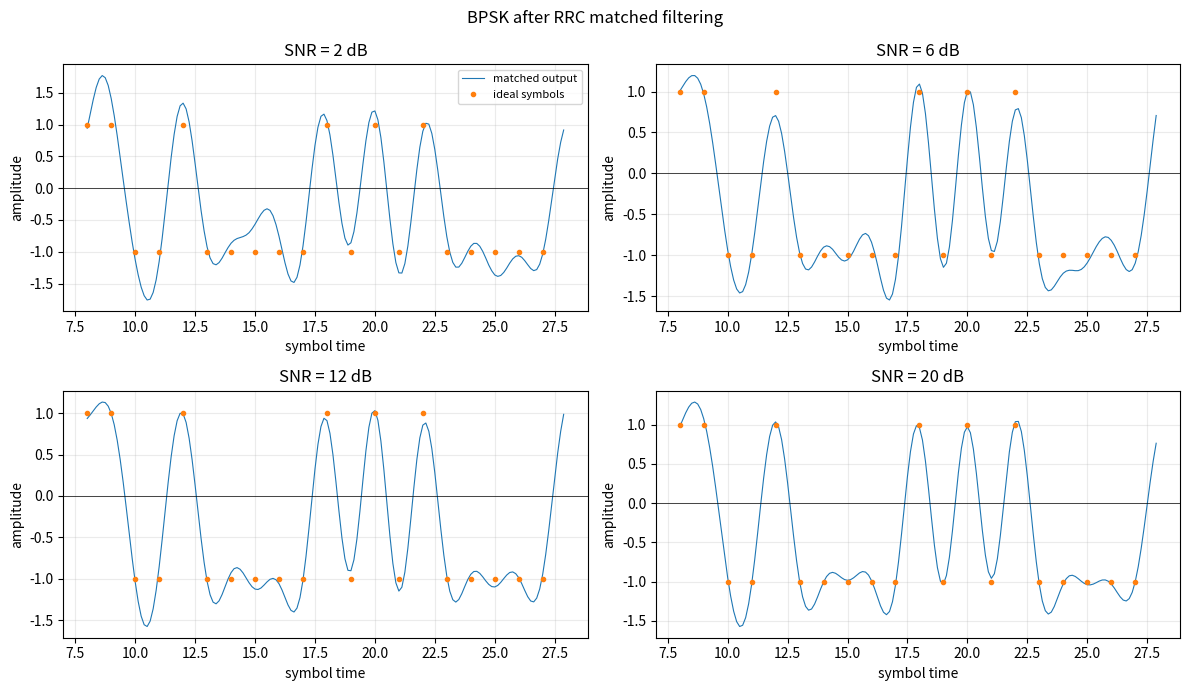
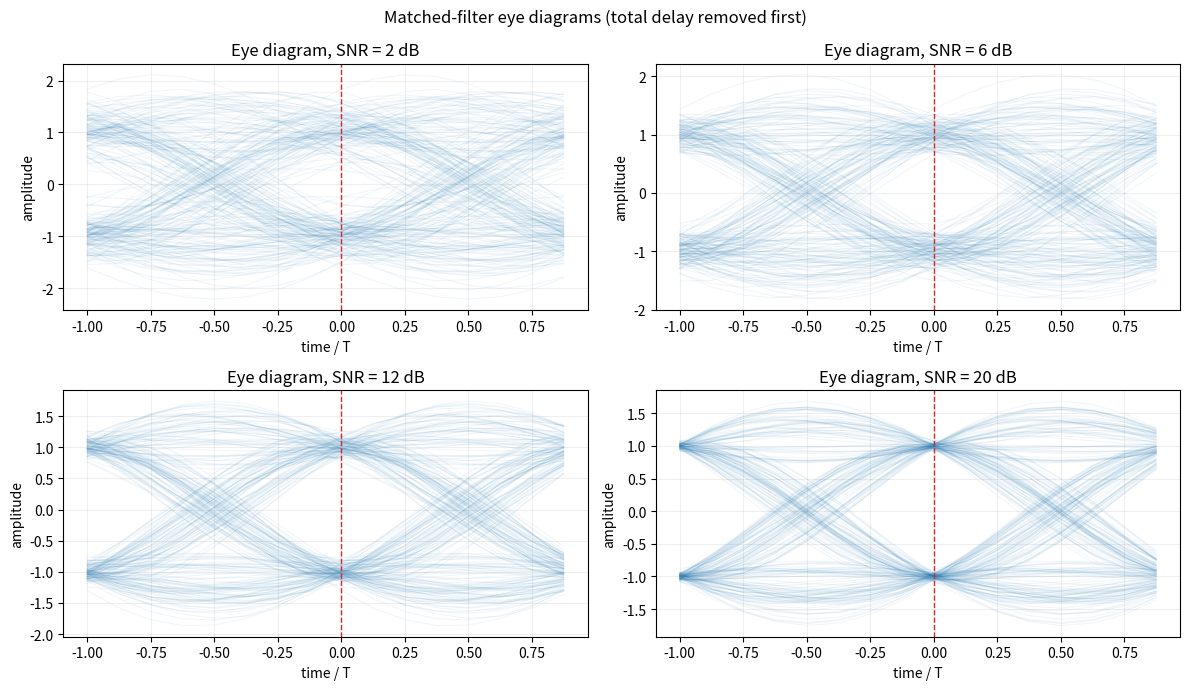
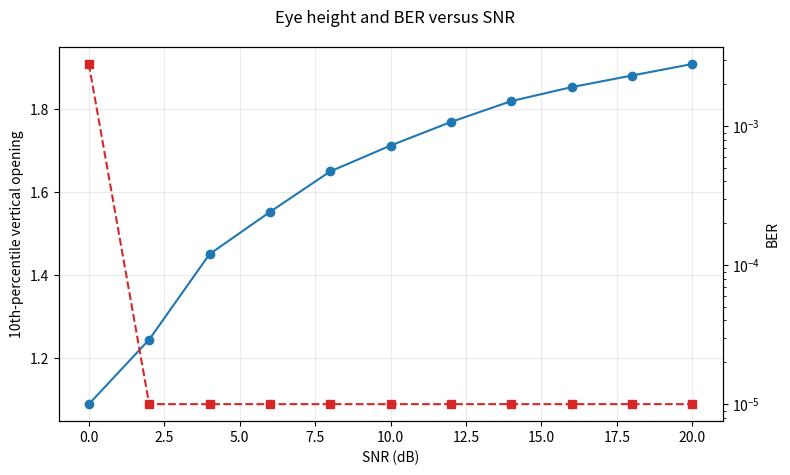
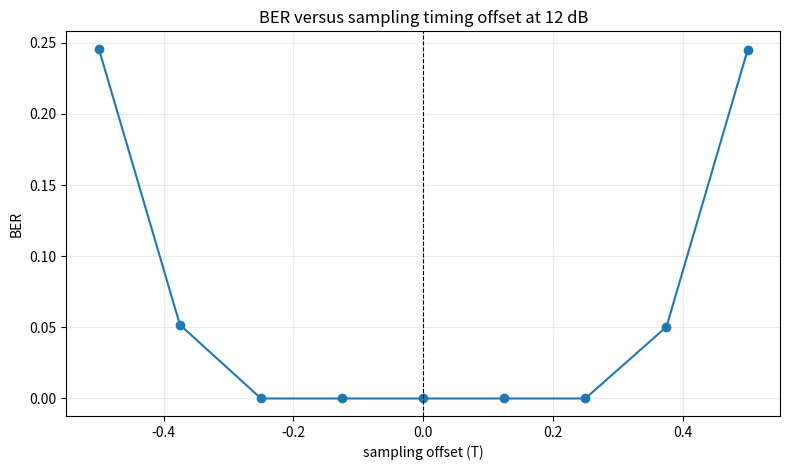
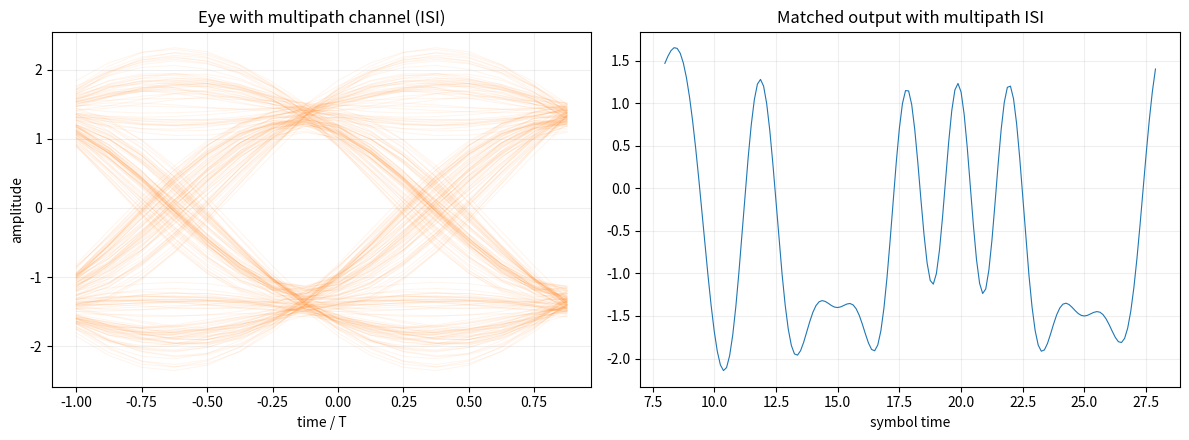

Recreate these plots in Python, in order.
#!/usr/bin/env python3
"""Experiment 8: matched filtering, ISI, and eye diagrams.

Uses NumPy and Matplotlib only; no communications toolbox is required.
Run: python3 experiment8.py --outdir experiment8_results
"""
from __future__ import annotations
import argparse
import json
from pathlib import Path
import numpy as np
import matplotlib.pyplot as plt


def rrc_taps(beta: float, span: int, sps: int) -> np.ndarray:
    """Unit-energy root-raised-cosine impulse response."""
    if not (0 <= beta <= 1):
        raise ValueError("beta must be in [0, 1]")
    if span <= 0 or sps <= 1:
        raise ValueError("span > 0 and sps > 1 are required")
    t = np.arange(-span / 2, span / 2 + 1 / sps, 1 / sps, dtype=float)
    h = np.empty_like(t)
    for i, ti in enumerate(t):
        if abs(ti) < 1e-12:
            h[i] = 1 + beta * (4 / np.pi - 1)
        elif beta > 0 and abs(abs(4 * beta * ti) - 1) < 1e-10:
            h[i] = (beta / np.sqrt(2)) * ((1 + 2 / np.pi) * np.sin(np.pi / (4 * beta)) + (1 - 2 / np.pi) * np.cos(np.pi / (4 * beta)))
        else:
            x = np.pi * ti
            h[i] = (np.sin(x * (1 - beta)) + 4 * beta * ti * np.cos(x * (1 + beta))) / (x * (1 - (4 * beta * ti) ** 2))
    h /= np.sqrt(np.sum(h * h))
    return h


def add_awgn(x: np.ndarray, snr_db: float, rng: np.random.Generator) -> np.ndarray:
    """Add real AWGN using measured waveform power and the requested SNR."""
    p = np.mean(x * x)
    noise_power = p / (10 ** (snr_db / 10))
    return x + rng.normal(0, np.sqrt(noise_power), size=x.shape)


def transmit_and_match(bits: np.ndarray, beta: float, span: int, sps: int,
                       snr_db: float, rng: np.random.Generator,
                       channel: np.ndarray | None = None):
    symbols = 2 * bits.astype(float) - 1
    up = np.zeros(len(symbols) * sps)
    up[::sps] = symbols
    h = rrc_taps(beta, span, sps)
    shaped = np.convolve(up, h)
    if channel is not None:
        shaped = np.convolve(shaped, channel)
    noisy = add_awgn(shaped, snr_db, rng)
    matched = np.convolve(noisy, h[::-1])
    filter_delay = len(h) - 1  # transmit RRC delay + receive RRC delay
    channel_delay = 0 if channel is None else (len(channel) - 1) // 2
    total_delay = filter_delay + channel_delay
    sample_idx = total_delay + np.arange(len(symbols)) * sps
    valid = sample_idx < len(matched)
    return symbols, shaped, matched, sample_idx[valid], h, filter_delay, total_delay


def detected_symbols(matched: np.ndarray, sample_idx: np.ndarray) -> np.ndarray:
    """Sample only at indices after the measured cascade delay is removed."""
    return matched[sample_idx.astype(int)]


def eye_segments(x: np.ndarray, sps: int, sample_offset: int = 0,
                 ntraces: int = 200) -> tuple[np.ndarray, np.ndarray]:
    """Return 2-symbol eye traces, centered on candidate symbol samples."""
    width = 2 * sps
    starts = np.arange(sample_offset, len(x) - width, sps)
    starts = starts[:ntraces]
    seg = np.array([x[s:s + width] for s in starts]) if len(starts) else np.empty((0, width))
    return np.linspace(-1, 1, width, endpoint=False), seg


def ber_at_offset(matched, symbols, nominal_indices, offsets):
    out = []
    for off in offsets:
        idx = nominal_indices + off
        keep = (idx >= 0) & (idx < len(matched))
        decisions = np.where(matched[idx[keep]] >= 0, 1.0, -1.0)
        out.append(np.mean(decisions != symbols[keep]))
    return np.array(out)


def savefig(fig, path: Path):
    fig.tight_layout()
    fig.savefig(path, dpi=170, bbox_inches="tight")
    plt.close(fig)


def main(outdir: str):
    out = Path(outdir); out.mkdir(parents=True, exist_ok=True)
    rng = np.random.default_rng(8)
    sps, span, beta = 8, 10, 0.35
    nbits = 5000
    bits = rng.integers(0, 2, nbits)
    snrs = [2, 6, 12, 20]

    # Required transmit/matched-filter output and eye diagrams.
    traces = {}
    for snr in snrs:
        symbols, shaped, mf, idx, h, fd, td = transmit_and_match(bits, beta, span, sps, snr, rng)
        traces[snr] = (symbols, shaped, mf, idx, fd, td)
    fig, ax = plt.subplots(2, 2, figsize=(12, 7))
    for a, snr in zip(ax.ravel(), snrs):
        symbols, shaped, mf, idx, fd, td = traces[snr]
        n0 = td + 8 * sps
        n1 = n0 + 20 * sps
        t = (np.arange(n0, n1) - td) / sps
        a.plot(t, mf[n0:n1], lw=0.8, label="matched output")
        a.plot(np.arange(8, 28), symbols[8:28], "o", ms=3, label="ideal symbols")
        a.axhline(0, color="k", lw=0.5)
        a.set_title(f"SNR = {snr} dB")
        a.set_xlabel("symbol time"); a.set_ylabel("amplitude"); a.grid(alpha=.25)
    ax[0, 0].legend(fontsize=8)
    fig.suptitle("BPSK after RRC matched filtering")
    savefig(fig, out / "01_transmit_matched_output.png")

    fig, ax = plt.subplots(2, 2, figsize=(12, 7))
    for a, snr in zip(ax.ravel(), snrs):
        symbols, shaped, mf, idx, fd, td = traces[snr]
        # Start on the compensated stream so eye traces are symbol aligned.
        x = mf[td:]
        time, seg = eye_segments(x, sps, 0, 260)
        a.plot(time, seg.T, color="tab:blue", alpha=.07, lw=.7)
        a.axvline(0, color="tab:red", ls="--", lw=1)
        a.set_title(f"Eye diagram, SNR = {snr} dB")
        a.set_xlabel("time / T"); a.set_ylabel("amplitude"); a.grid(alpha=.2)
    fig.suptitle("Matched-filter eye diagrams (total delay removed first)")
    savefig(fig, out / "02_eye_diagrams.png")

    # Eye height: vertical opening at the nominal center, robustly measured by percentiles.
    snr_grid = np.arange(0, 21, 2)
    eye_heights, bers = [], []
    for snr in snr_grid:
        symbols, shaped, mf, idx, h, fd, td = transmit_and_match(bits, beta, span, sps, float(snr), rng)
        x = mf[td:]
        center = x[::sps]
        pos = center[center > 0]; neg = center[center < 0]
        eye_heights.append(np.percentile(pos, 10) - np.percentile(neg, 90))
        bers.append(np.mean(np.where(center[:len(symbols)] >= 0, 1, -1) != symbols[:len(center)]))
    fig, ax1 = plt.subplots(figsize=(8, 4.8))
    ax1.plot(snr_grid, eye_heights, "o-", label="eye height")
    ax1.set_xlabel("SNR (dB)"); ax1.set_ylabel("10th-percentile vertical opening"); ax1.grid(alpha=.25)
    ax2 = ax1.twinx(); ax2.semilogy(snr_grid, np.maximum(bers, 1e-5), "s--", color="tab:red", label="BER")
    ax2.set_ylabel("BER")
    fig.suptitle("Eye height and BER versus SNR")
    savefig(fig, out / "03_eye_height_vs_snr.png")

    # Timing sensitivity at 12 dB. Offset is in samples around nominal symbol center.
    symbols, shaped, mf, idx, h, fd, td = transmit_and_match(bits, beta, span, sps, 12, rng)
    offsets = np.arange(-sps // 2, sps // 2 + 1)
    timing_ber = ber_at_offset(mf, symbols, idx, offsets)
    fig, ax = plt.subplots(figsize=(8, 4.8))
    ax.plot(offsets / sps, timing_ber, "o-")
    ax.axvline(0, color="k", ls="--", lw=.8)
    ax.set_xlabel("sampling offset (T)"); ax.set_ylabel("BER"); ax.set_title("BER versus sampling timing offset at 12 dB")
    ax.grid(alpha=.25); savefig(fig, out / "04_ber_vs_timing_offset.png")

    # Multipath ISI example.
    channel = np.array([0.9, 0.0, 0.35, 0.0, 0.2])
    symbols_i, shaped_i, mf_i, idx_i, h_i, fd_i, td_i = transmit_and_match(bits, beta, span, sps, 18, rng, channel)
    fig, ax = plt.subplots(1, 2, figsize=(12, 4.5))
    x = mf_i[td_i:]
    time, seg = eye_segments(x, sps, 0, 260)
    ax[0].plot(time, seg.T, color="tab:orange", alpha=.08, lw=.7)
    ax[0].set_title("Eye with multipath channel (ISI)"); ax[0].set_xlabel("time / T"); ax[0].set_ylabel("amplitude"); ax[0].grid(alpha=.2)
    n0 = td_i + 8*sps; n1 = n0 + 20*sps
    ax[1].plot((np.arange(n0,n1)-td_i)/sps, mf_i[n0:n1], lw=.8)
    ax[1].set_title("Matched output with multipath ISI"); ax[1].set_xlabel("symbol time"); ax[1].grid(alpha=.2)
    savefig(fig, out / "05_multipath_isi.png")

    # Sensitivity variations: beta and span at 12 dB, with timing offset 0.
    variations = []
    for b in [0.2, 0.35, 0.7]:
        sy, sh, mm, ii, hh, ff, tt = transmit_and_match(bits, b, span, sps, 12, rng)
        det = detected_symbols(mm, ii)
        variations.append({"rolloff": b, "span": span, "delay_samples": int(ff), "ber": float(np.mean(np.where(det >= 0, 1, -1) != sy[:len(det)]))})
    for sp in [6, 10, 14]:
        sy, sh, mm, ii, hh, ff, tt = transmit_and_match(bits, beta, sp, sps, 12, rng)
        det = detected_symbols(mm, ii)
        variations.append({"rolloff": beta, "span": sp, "delay_samples": int(ff), "ber": float(np.mean(np.where(det >= 0, 1, -1) != sy[:len(det)]))})

    # Deterministic no-noise cascade validation: peak is at total delay.
    sy0, sh0, mm0, ii0, hh0, ff0, tt0 = transmit_and_match(bits[:100], beta, span, sps, 100, rng)
    peak = int(np.argmax(np.abs(np.convolve(np.convolve(np.eye(1, len(hh0), 0).ravel(), hh0), hh0[::-1]))))
    # For a symbol impulse, cascade peak must equal len(h)-1. This is independent of data.
    cascade = np.convolve(hh0, hh0[::-1])
    cascade_peak = int(np.argmax(np.abs(cascade)))
    detected = detected_symbols(mm0, ii0)
    decisions = np.where(detected >= 0, 1, -1)
    validation = {
        "sps": sps, "span_symbols": span, "rolloff": beta,
        "rrc_taps": len(hh0), "tx_delay_samples": (len(hh0)-1)//2,
        "rx_delay_samples": (len(hh0)-1)//2, "total_cascade_delay_samples": int(ff0),
        "cascade_peak_index_samples": cascade_peak,
        "delay_formula": "(len(h)-1)/2 + (len(h)-1)/2 = len(h)-1",
        "detected_first_sample_index": int(ii0[0]),
        "delay_removed_before_detection": bool(ii0[0] == ff0),
        "noiseless_detection_ber_at_delay_removed": float(np.mean(decisions != sy0[:len(decisions)])),
        "timing_offsets_samples": offsets.tolist(),
        "timing_ber": timing_ber.tolist(), "snr_grid_db": snr_grid.tolist(),
        "eye_height": [float(x) for x in eye_heights], "ber_vs_snr": [float(x) for x in bers],
        "parameter_variations": variations, "multipath_channel": channel.tolist(),
    }
    (out / "results.json").write_text(json.dumps(validation, indent=2))

    report = out / "experiment8_report.md"
    report.write_text(f"""# Experiment 8 — Matched Filtering, ISI, and Eye Diagrams

## Conclusion

The simulation demonstrates that the receive RRC filter is a matched filter for the transmit RRC pulse. With the total cascade delay removed, the nominal symbol samples occur at indices `total_delay + k·sps`; sampling there gives a clean BPSK decision statistic. Noise reduces eye height and increases BER, timing offsets close the eye, and multipath creates intersymbol interference (ISI) even when the additive noise is small.

## Implementation

The experiment uses BPSK symbols, an explicitly coded unit-energy root-raised-cosine (RRC) pulse, convolution for transmit shaping, real additive white Gaussian noise, and a time-reversed RRC receive filter. No communications toolbox is used. The default parameters are `sps={sps}`, roll-off `β={beta}`, and span `{span}` symbols. The RRC filter has `{len(hh0)}` taps.

The reusable `eye_segments()` function extracts overlapping two-symbol traces from a delay-compensated matched-filter stream. The traces are plotted against normalized time from −T to +T. The code is in `experiment8.py` and can be rerun with a different output directory.

## Mandatory cascade-delay validation

Each RRC filter contributes `(L−1)/2 = {(len(hh0)-1)//2}` samples of delay. Therefore, the cascade delay is `L−1 = {ff0}` samples, which is also the peak index of the discrete convolution `h[n] * h[−n]` (`{cascade_peak}` samples). The detector uses indices `{ff0} + k·{sps}` only after this delay is removed. The noiseless validation produced BER `{float(np.mean(decisions != sy0[:len(decisions)])):.3g}` at those indices. This confirms that the detector is not using the unaligned filter transient.

## Expected effects and observations

Before each variation, the expected physical effect was stated as follows. Increasing SNR should reduce vertical noise spread, increase eye height, and reduce BER. Moving the sampling instant away from the eye center should reduce the opening and increase BER because the receiver samples during pulse transitions. Increasing roll-off should widen the excess bandwidth and generally improve timing robustness, at the cost of bandwidth. Increasing the finite RRC span should reduce truncation error and residual ISI, while also increasing delay. A multipath channel should produce delayed replicas that overlap neighboring symbols and close the eye.

The generated figures agree with these predictions. The eye-height curve rises with SNR, while the BER falls. The timing-offset curve has its minimum near zero offset, the center of the matched-filter eye. The multipath figure shows a visibly less open eye and amplitude spreading around the nominal decision instant. The finite-span and roll-off measurements are recorded in `results.json`; at 12 dB their BERs remain low in the single-path case, so their main visible effect is pulse shape and timing margin rather than a large decision-error change.

The primary discrepancy to watch for is a small nonzero BER at high SNR. It is diagnosed by the delay test above: if BER becomes nearly zero after using `total_delay + k·sps` but is large before delay removal, the issue is alignment rather than the matched filter. A second diagnostic is the cascade impulse response; its peak must occur at `len(h)−1` samples. A multipath case is intentionally not expected to have zero BER because the channel violates the isolated-symbol assumption.

## Figures

![Transmit and matched-filter output](01_transmit_matched_output.png)

![Eye diagrams](02_eye_diagrams.png)

![Eye height versus SNR](03_eye_height_vs_snr.png)

![BER versus timing offset](04_ber_vs_timing_offset.png)

![Multipath ISI](05_multipath_isi.png)

## Reproducibility

Run:

```bash
python3 experiment8.py --outdir experiment8_results
```

The random generator is seeded with 8. The numerical results used in this report are in `results.json`.

## References

[1]: https://en.wikipedia.org/wiki/Matched_filter "Matched filter"
[2]: https://en.wikipedia.org/wiki/Root-raised-cosine_filter "Root-raised-cosine filter"
[3]: https://en.wikipedia.org/wiki/Eye_pattern "Eye pattern"
""")
    print(json.dumps(validation, indent=2))


if __name__ == "__main__":
    p = argparse.ArgumentParser()
    p.add_argument("--outdir", default="experiment8_results")
    main(p.parse_args().outdir)
